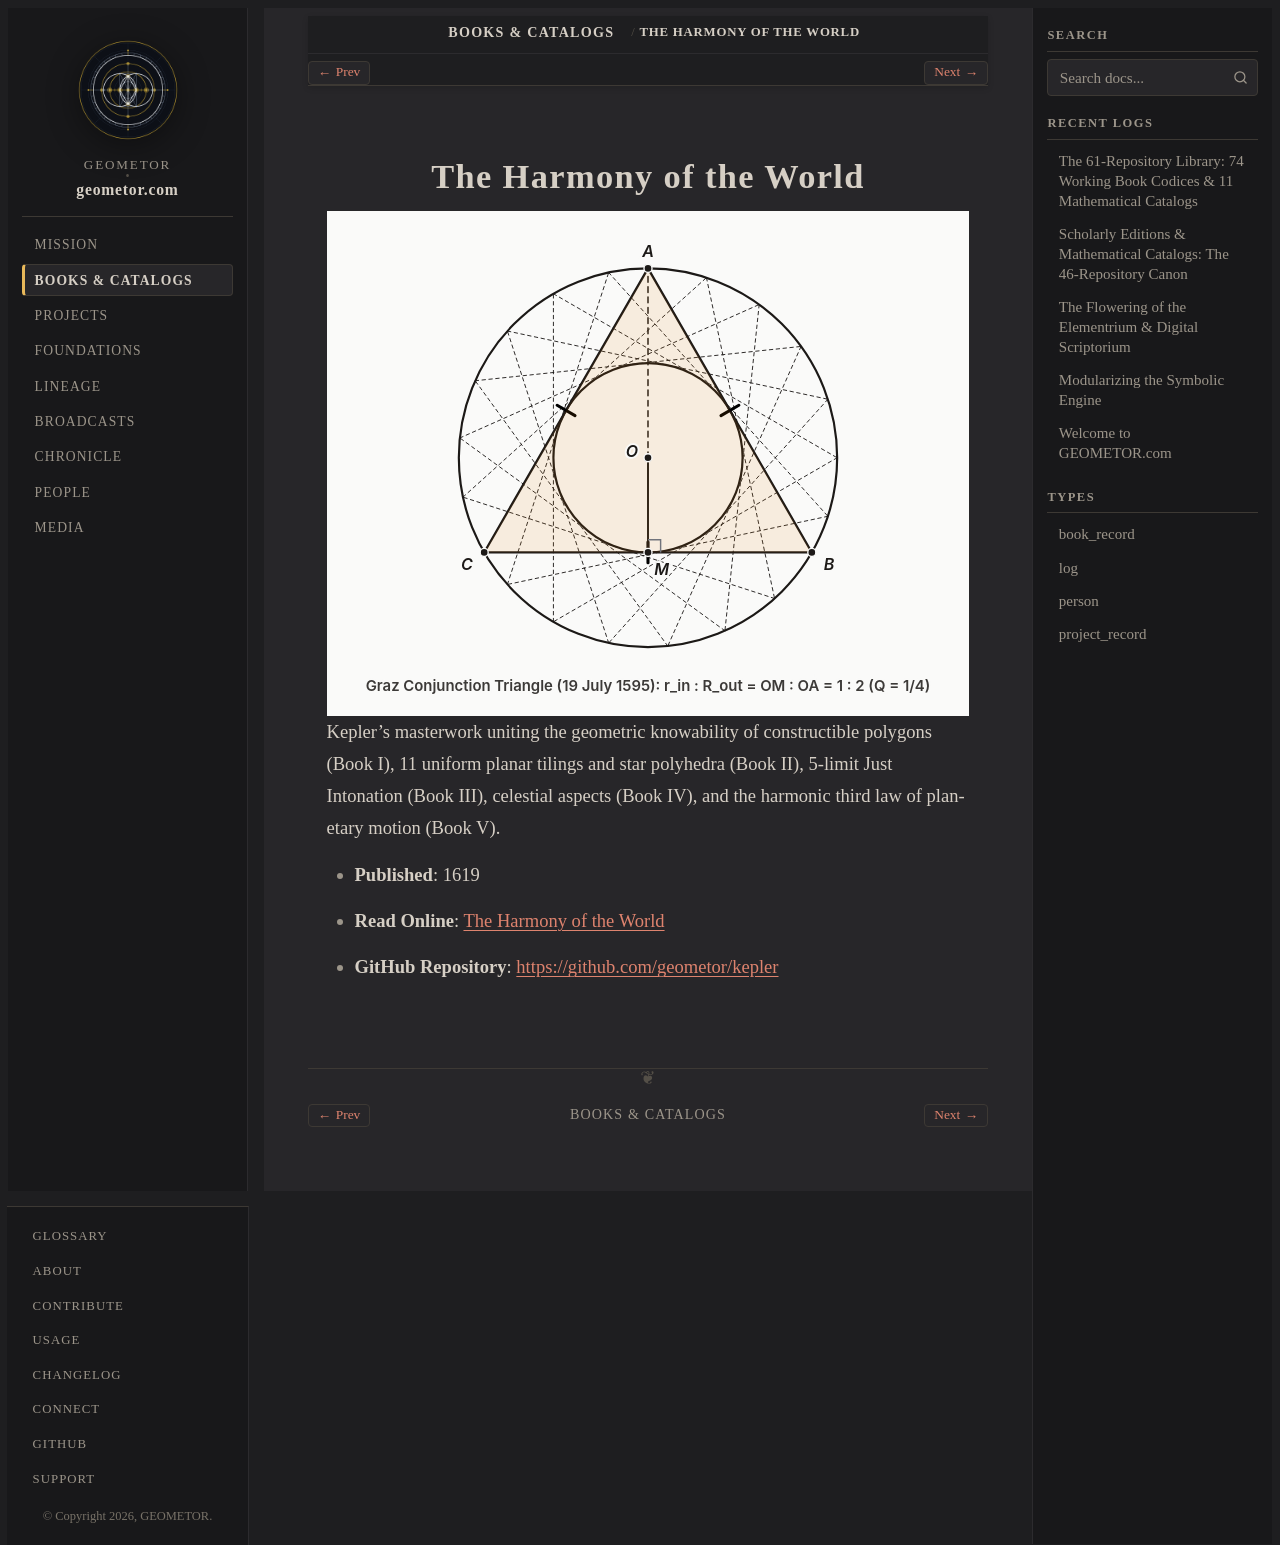

repository: geometor/geometor.com · page: books/kepler_harmonices_mundi.html · generator: sphinx

:type: book_record
:author: Johannes Kepler
:author_doc: people/kepler
:era: Book Codices
:languages: Latin, English
:site_url: https://geometor.github.io/kepler/harmonices_mundi/
:github_url: https://github.com/geometor/kepler
:year: 1619
:native_title: Ioannis Keppleri Harmonices Mundi Libri V
:excerpt: Kepler's masterwork uniting the geometric knowability of constructible polygons (Book I), 11 uniform planar tilings and star polyhedra (Book II), 5-limit Just Intonation (Book III), celestial aspects (Book IV), and the harmonic third law of planetary motion (Book V).

The Harmony of the World
========================

.. image:: /_static/heroes/kepler.svg
   :alt: The Harmony of the World

Kepler's masterwork uniting the geometric knowability of constructible polygons (Book I), 11 uniform planar tilings and star polyhedra (Book II), 5-limit Just Intonation (Book III), celestial aspects (Book IV), and the harmonic third law of planetary motion (Book V).

* **Published**: 1619
* **Read Online**: `The Harmony of the World <https://geometor.github.io/kepler/harmonices_mundi/>`_
* **GitHub Repository**: `https://github.com/geometor/kepler <https://github.com/geometor/kepler>`_
